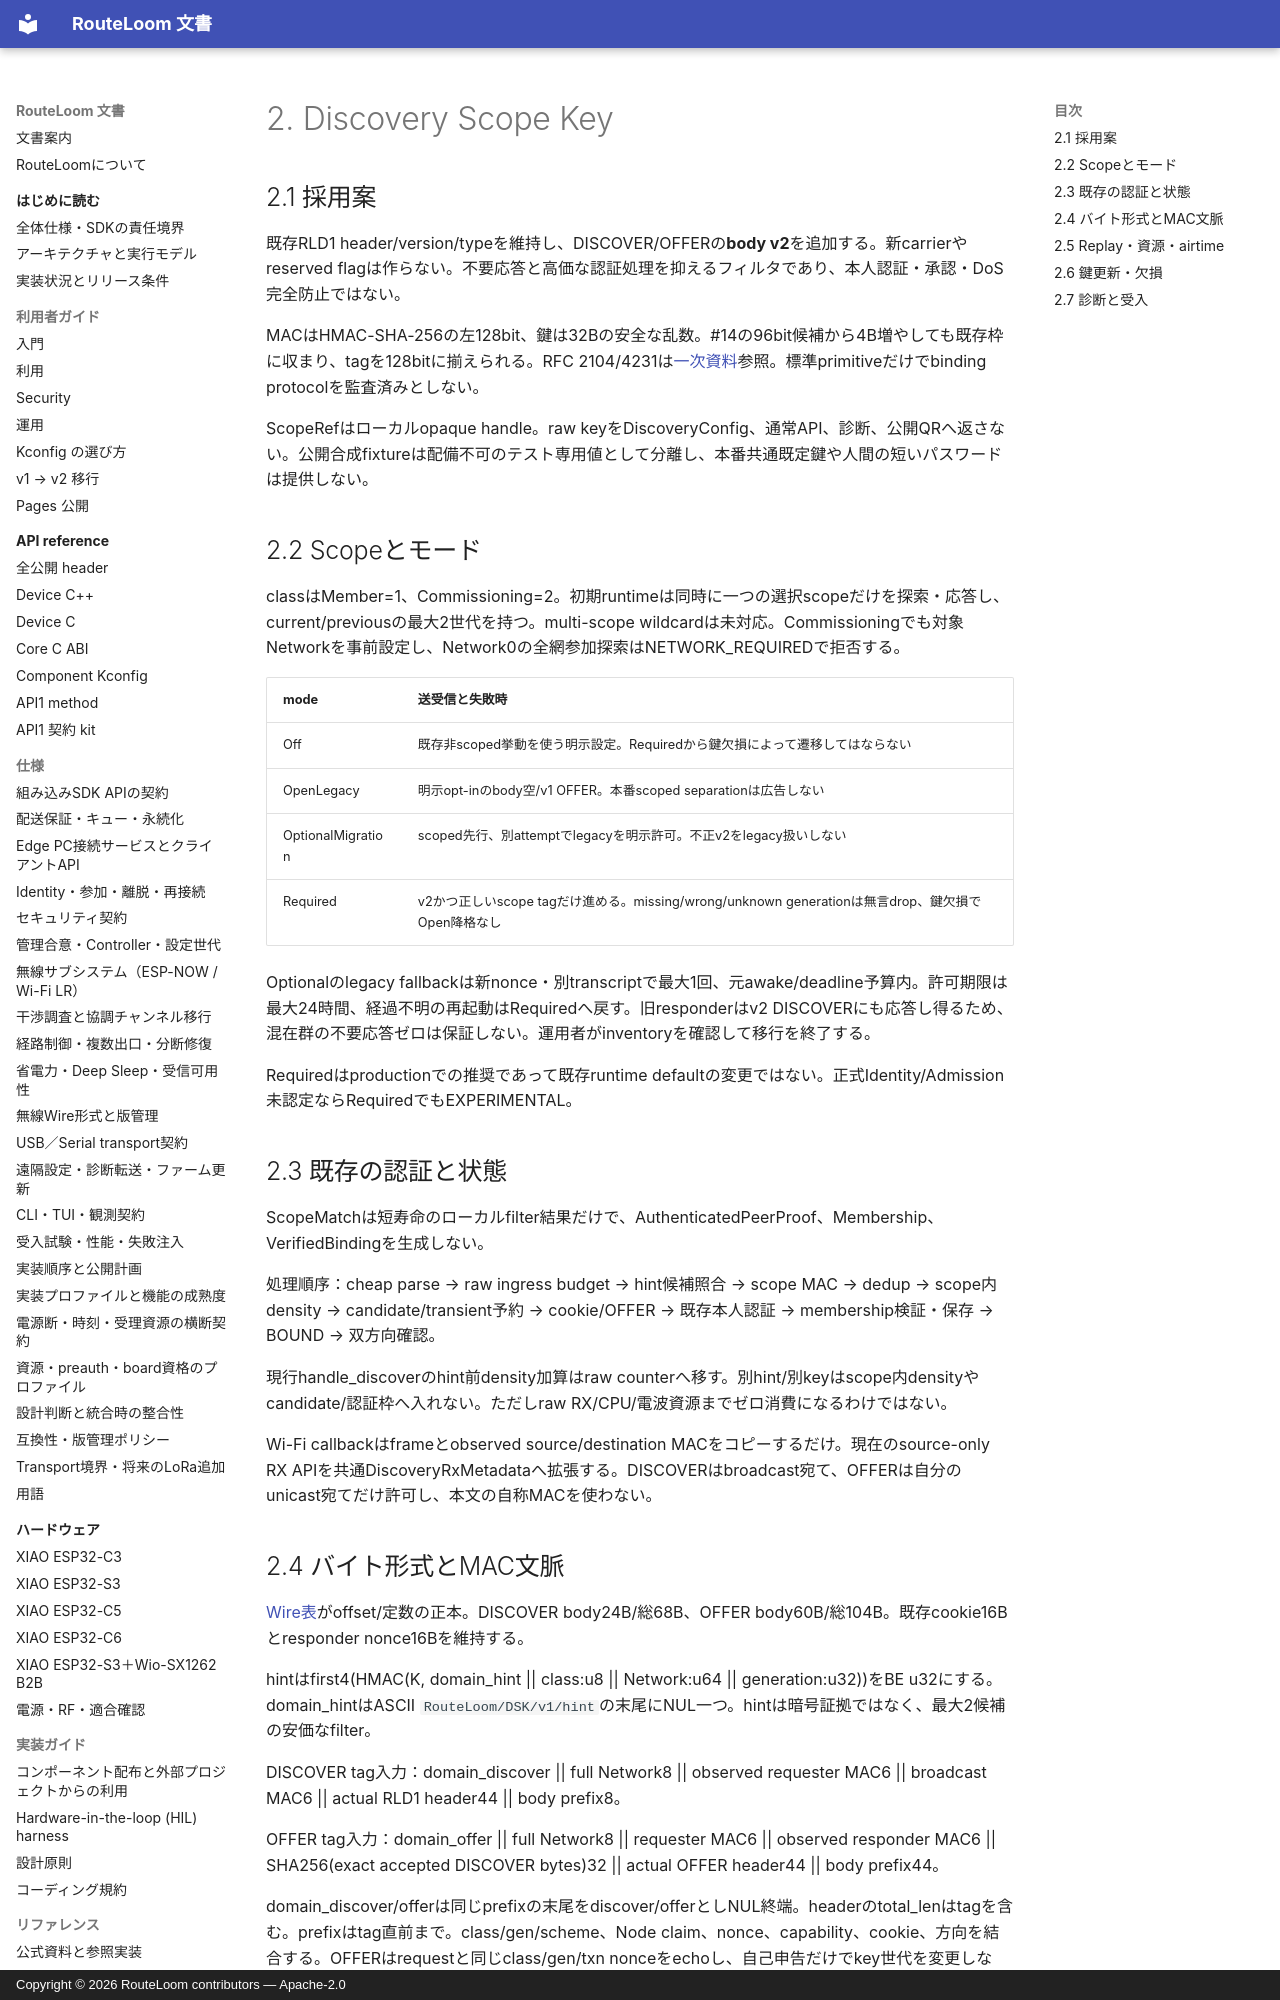

repository: MOVEI144/RouteLoom · page: design/scope-gateway-config/02-discovery-scope/index.html · generator: mkdocs · copyright: Copyright © 2026 RouteLoom contributors — Apache-2.0

# 2. Discovery Scope Key

## 2.1 採用案

既存RLD1 header/version/typeを維持し、DISCOVER/OFFERの**body v2**を追加する。新carrierやreserved flagは作らない。不要応答と高価な認証処理を抑えるフィルタであり、本人認証・承認・DoS完全防止ではない。

MACはHMAC-SHA-256の左128bit、鍵は32Bの安全な乱数。#14の96bit候補から4B増やしても既存枠に収まり、tagを128bitに揃えられる。RFC 2104/4231は[一次資料](08-decisions-sources.md)参照。標準primitiveだけでbinding protocolを監査済みとしない。

ScopeRefはローカルopaque handle。raw keyをDiscoveryConfig、通常API、診断、公開QRへ返さない。公開合成fixtureは配備不可のテスト専用値として分離し、本番共通既定鍵や人間の短いパスワードは提供しない。

## 2.2 Scopeとモード

classはMember=1、Commissioning=2。初期runtimeは同時に一つの選択scopeだけを探索・応答し、current/previousの最大2世代を持つ。multi-scope wildcardは未対応。Commissioningでも対象Networkを事前設定し、Network0の全網参加探索はNETWORK_REQUIREDで拒否する。

| mode | 送受信と失敗時 |
|---|---|
| Off | 既存非scoped挙動を使う明示設定。Requiredから鍵欠損によって遷移してはならない |
| OpenLegacy | 明示opt-inのbody空/v1 OFFER。本番scoped separationは広告しない |
| OptionalMigration | scoped先行、別attemptでlegacyを明示許可。不正v2をlegacy扱いしない |
| Required | v2かつ正しいscope tagだけ進める。missing/wrong/unknown generationは無言drop、鍵欠損でOpen降格なし |

Optionalのlegacy fallbackは新nonce・別transcriptで最大1回、元awake/deadline予算内。許可期限は最大24時間、経過不明の再起動はRequiredへ戻す。旧responderはv2 DISCOVERにも応答し得るため、混在群の不要応答ゼロは保証しない。運用者がinventoryを確認して移行を終了する。

Requiredはproductionでの推奨であって既存runtime defaultの変更ではない。正式Identity/Admission未認定ならRequiredでもEXPERIMENTAL。

## 2.3 既存の認証と状態

ScopeMatchは短寿命のローカルfilter結果だけで、AuthenticatedPeerProof、Membership、VerifiedBindingを生成しない。

処理順序：cheap parse → raw ingress budget → hint候補照合 → scope MAC → dedup → scope内density → candidate/transient予約 → cookie/OFFER → 既存本人認証 → membership検証・保存 → BOUND → 双方向確認。

現行handle_discoverのhint前density加算はraw counterへ移す。別hint/別keyはscope内densityやcandidate/認証枠へ入れない。ただしraw RX/CPU/電波資源までゼロ消費になるわけではない。

Wi-Fi callbackはframeとobserved source/destination MACをコピーするだけ。現在のsource-only RX APIを共通DiscoveryRxMetadataへ拡張する。DISCOVERはbroadcast宛て、OFFERは自分のunicast宛てだけ許可し、本文の自称MACを使わない。
